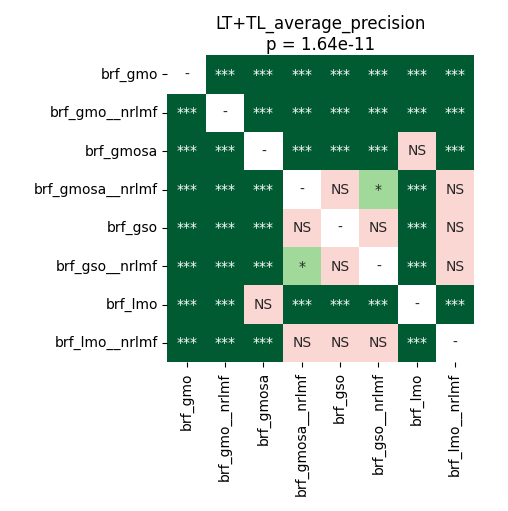

The data file committed next to this chart (first rows):
	brf_gmo	brf_gmo__nrlmf	brf_gmosa	brf_gmosa__nrlmf	brf_gso	brf_gso__nrlmf	brf_lmo	brf_lmo__nrlmf
brf_gmo	1.0	6.103515625e-05	6.103515625e-05	0.0001068	0.0004497	0.0007731	6.103515625e-05	0.0001508
brf_gmo__nrlmf	6.103515625e-05	1.0	6.103515625e-05	6.103515625e-05	6.103515625e-05	6.103515625e-05	6.103515625e-05	6.103515625e-05
brf_gmosa	6.103515625e-05	6.103515625e-05	1.0	6.103515625e-05	6.103515625e-05	0.0001068	0.3336	6.103515625e-05
brf_gmosa__nrlmf	0.0001068	6.103515625e-05	6.103515625e-05	1.0	0.109	0.01973	0.0003323	0.07022
brf_gso	0.0004497	6.103515625e-05	6.103515625e-05	0.109	1.0	0.782	6.103515625e-05	0.782
brf_gso__nrlmf	0.0007731	6.103515625e-05	0.0001068	0.01973	0.782	1.0	0.0005981	0.4348
brf_lmo	6.103515625e-05	6.103515625e-05	0.3336	0.0003323	6.103515625e-05	0.0005981	1.0	6.103515625e-05
brf_lmo__nrlmf	0.0001508	6.103515625e-05	6.103515625e-05	0.07022	0.782	0.4348	6.103515625e-05	1.0
